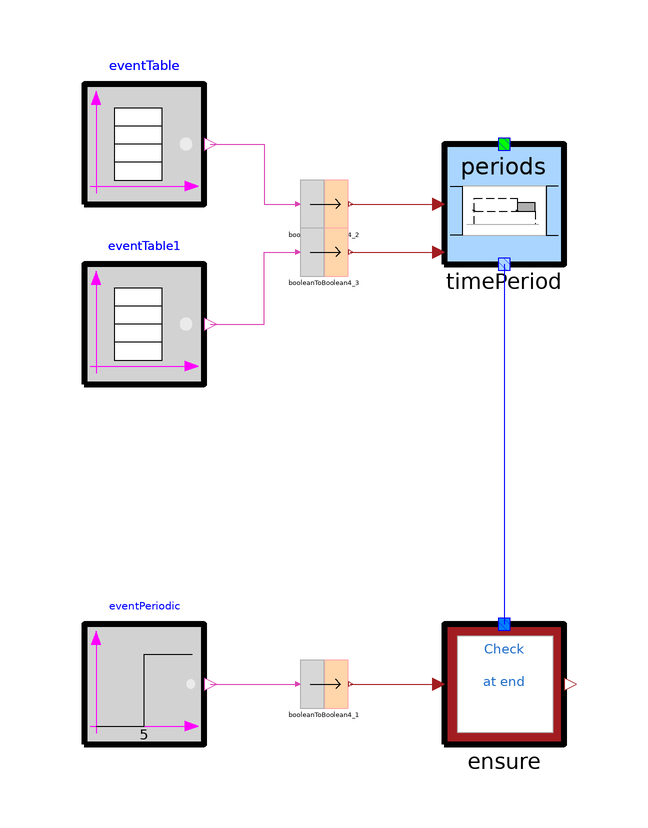

The Modelica model whose source follows is shown above as a component diagram (icons at their Placement, wires along their Line points).

model EnsureAtEnd
        import CRML;
        TimeLocators.Periods timePeriod(leftBoundaryIncluded = false, rightBoundaryIncluded = false) annotation(
          Placement(transformation(extent = {{-20, 40}, {0, 60}})));
        CRML.Blocks.Logical.BooleanStep eventPeriodic(startTime = 5) annotation(
          Placement(transformation(extent = {{-80, -40}, {-60, -20}})));
        CRML.Blocks.Logical4.BooleanToBoolean4 booleanToBoolean4_1 annotation(
          Placement(transformation(extent = {{-44, -34}, {-36, -26}})));
        CRML.Blocks.Events.EventTable eventTable(option_width = false) annotation(
          Placement(transformation(extent = {{-80, 50}, {-60, 70}})));
        CRML.Blocks.Events.EventTable eventTable1(option_width = false, instant = {10}) annotation(
          Placement(transformation(extent = {{-80, 20}, {-60, 40}})));
        CRML.ETL.Requirements.CheckAtEnd ensure annotation(
          Placement(transformation(extent = {{-20, -40}, {0, -20}})));
        CRML.Blocks.Logical4.BooleanToBoolean4 booleanToBoolean4_2 annotation(
          Placement(transformation(extent = {{-44, 46}, {-36, 54}})));
        CRML.Blocks.Logical4.BooleanToBoolean4 booleanToBoolean4_3 annotation(
          Placement(transformation(extent = {{-44, 38}, {-36, 46}})));
      equation
        connect(eventPeriodic.y, booleanToBoolean4_1.u) annotation(
          Line(points = {{-59, -30}, {-44.4, -30}}, color = {217, 67, 180}));
        connect(booleanToBoolean4_1.y, ensure.u) annotation(
          Line(points = {{-35.6, -30}, {-21, -30}}, color = {162, 29, 33}));
        connect(timePeriod.y, ensure.tl) annotation(
          Line(points = {{-10, 40}, {-10, -20}, {-10, -20}}, color = {0, 0, 255}));
        connect(eventTable.y, booleanToBoolean4_2.u) annotation(
          Line(points = {{-59, 60}, {-50, 60}, {-50, 50}, {-44.4, 50}}, color = {217, 67, 180}));
        connect(booleanToBoolean4_2.y, timePeriod.u1) annotation(
          Line(points = {{-35.6, 50}, {-21, 50}}, color = {162, 29, 33}));
        connect(eventTable1.y, booleanToBoolean4_3.u) annotation(
          Line(points = {{-59, 30}, {-50, 30}, {-50, 42}, {-44.4, 42}}, color = {217, 67, 180}));
        connect(booleanToBoolean4_3.y, timePeriod.u2) annotation(
          Line(points = {{-35.6, 42}, {-21, 42}}, color = {162, 29, 33}));
        annotation(
          Icon(coordinateSystem(preserveAspectRatio = false), graphics = {Ellipse(lineColor = {75, 138, 73}, fillColor = {255, 255, 255}, fillPattern = FillPattern.Solid, extent = {{-100, -100}, {100, 100}}), Polygon(lineColor = {0, 0, 255}, fillColor = {75, 138, 73}, pattern = LinePattern.None, fillPattern = FillPattern.Solid, points = {{-36, 60}, {64, 0}, {-36, -60}, {-36, 60}})}),
          Diagram(coordinateSystem(preserveAspectRatio = false)),
          experiment(StopTime = 14));
      end EnsureAtEnd;